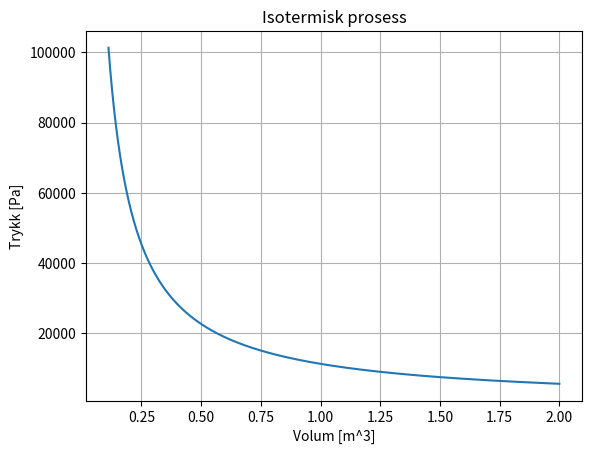

Recreate this plot in Python.
import numpy as np
import matplotlib.pyplot as plt

atm = 101300; L = 0.001; R = 8.314; k = 10000

class IdealGas:
    def __init__(self,n=None,P1=None,V1=None,T1=None,monatomic=False,diatomic=False,Cv=None):
        """
        n: number of moles
        gamma: ratio of specific heats
        P1: initial pressure (Pa)
        V1: initial volume (M^3)
        T1: initial temperature (K)
        """
        self.n = n
        self.P1 = P1
        self.V1 = V1
        self.T1 = T1
        if monatomic:
            self.Cv = 3/2
        elif diatomic:
            self.Cv = 5/2
        else:
            self.Cv = None
        
        self.volume = None
        self.pressure = None
        self.temperature = None
        self.internal_energy = None
        self.work_done_by = 0
        self.heat_absorbed = 0
        self.title = ""

        self._find_missing()
    
    def P(self,V,T):
        return self.n*R*T/V
    def V(self,P,T):
        return self.n*R*T/P
    def T(self,P,V):
        return P*V/(self.n*R)
    def get_n(self,P,V,T):
        return P*V/(R*T)
    
    def entropy_change(self,Cv=None):
        assert self.volume != None and self.pressure != None and self.temperature != None, "Volum, trykk og temperatur må være definert"
        if Cv != None:
            self.Cv = Cv
        else:
            assert self.Cv != None, "Cv må være definert"
        return self.n*R*np.log(self.V2/self.V1)+self.Cv*np.log(self.T2/self.T1)
    
    def _plot_PV(self):
        plt.plot(self.volume,self.pressure)
        plt.xlabel("Volum [m^3]")
        plt.ylabel("Trykk [Pa]")
        plt.grid()
        plt.title(self.title)
        plt.show()

    def _find_missing(self):
        assert self.P1 != None or self.V1 != None or self.T1 != None or self.n != None, "En av P1,V1 eller T1 må være definert"
        if self.P1 == None:
            self.P1 = self.P(self.V1,self.T1)
        elif self.V1 == None:
            self.V1 = self.V(self.P1,self.T1)
        elif self.T1 == None:
            self.T1 = self.T(self.P1,self.V1)
        elif self.n == None:
            self.n = self.get_n(self.P1,self.V1,self.T1)

class Isothermal(IdealGas):
    def __init__(self,n=None,T1=None,V1=None,P1=None):
        """
        n: number of moles
        T: temperature (K)
        """
        super().__init__(n,P1=P1,V1=V1,T1=T1)
        self.title = "Isotermisk prosess"
        self._find_missing()

    def calculate_work_done_by(self):
        self.work_done_by = self.n*R*self.T1*np.log(self.volume[-1]/self.volume[0])
        self.heat_absorbed = self.work_done_by
        return self.work_done_by

    def generate_data_from_dV(self,V2,show=False,steps=k):
        self.volume = np.linspace(self.V1,V2,steps)
        self.pressure = self.P(self.volume,self.T1)
        self.temperature = self.T1*np.ones(len(self.volume))
        if show:
            self._plot_PV()
        return self.volume,self.pressure

    def generate_data_from_dP(self,P2,show=False,steps=k):
        self.pressure = np.linspace(self.P1,P2,steps)
        self.volume = self.V(self.pressure,self.T1)
        self.temperature = self.T1*np.ones(len(self.pressure))
        if show:
            self._plot_PV()
        return self.volume,self.pressure

class Isobaric(IdealGas):
    def __init__(self,n=None,P1=None,T1=None,V1=None,monatomic=False,diatomic=False):
        super().__init__(n,P1=P1,V1=V1,T1=T1,monatomic=monatomic,diatomic=diatomic)
        self.title = "Isobar prosess"
        self._find_missing()
    
    def calculate_work_done_by(self):
        self.work_done_by = self.P1*(self.volume[-1]-self.volume[0])
        return self.work_done_by
    
    def calculate_heat_absorbed(self):
        self.heat_absorbed = self.n*(self.Cv+1)*R*(self.temperature[-1]-self.temperature[0])
        return self.heat_absorbed
    
    def generate_data_from_dV(self,V2,show=False, steps = k):
        self.volume = np.linspace(self.V1,V2,steps)
        self.temperature = self.T(self.P1,self.volume)
        self.pressure = self.P1*np.ones(len(self.volume))
        if show:
            self._plot_PV()
        return self.volume,self.pressure
    
    def generate_data_from_dT(self,T2,show=False, steps = k):
        self.temperature = np.linspace(self.T1,T2,steps)
        self.volume = self.V(self.P1,self.temperature)
        self.pressure = self.P1*np.ones(len(self.temperature))
        if show:
            self._plot_PV()
        return self.volume,self.pressure

class Isochoric(IdealGas):
    def __init__(self,n=None,V1=None,T1=None,P1=None):
        super().__init__(n,P1=P1,V1=V1,T1=T1)
        self.title = "Isokor prosess"
        self._find_missing()
    
    def calculate_work_done_by(self):
        self.work_done_by = 0
        return self.work_done_by
    
    def calculate_heat_absorbed(self):
        self.heat_absorbed = self.n*self.Cv*R*(self.temperature[-1]-self.temperature[0])
        return self.heat_absorbed
    
    def generate_data_from_dT(self,T2,show=False, steps = k):
        self.temperature = np.linspace(self.T1,T2,steps)
        self.pressure = self.P(self.V1,self.temperature)
        self.volume = self.V1*np.ones(len(self.temperature))
        if show:
            self._plot_PV()
        return self.volume,self.pressure
    
    def generate_data_from_dP(self,P2,show=False, steps = k):
        self.pressure = np.linspace(self.P1,P2,steps)
        self.temperature = self.T(self.pressure,self.V1)
        self.volume = self.V1*np.ones(len(self.pressure))
        if show:
            self._plot_PV()
        return self.volume,self.pressure
    
class Adiabatic(IdealGas):
    def __init__(self,gamma,n=None,P1=None,V1=None,T1=None,monatomic=False,diatomic=False):
        super().__init__(n,P1=P1,V1=V1,T1=T1,monatomic=monatomic,diatomic=diatomic)
        self.gamma = gamma
        self.title = "Adiabatisk prosess"
        self._find_missing()
    
    def P2_from_V2(self,V2):
        assert self.P1 != None and self.V1 != None, "P1,V1 må være definert"
        return self.P1*(self.V1/V2)**self.gamma
    
    def T2_from_V2(self,V2):
        assert self.V1 != None and self.T1 != None, "V1,T1 må være definert"
        return self.T1*(self.V1/V2)**(self.gamma-1)
    
    def V2_from_P2(self,P2):
        assert self.P1 != None and self.V1 != None, "P1,V1 må være definert"
        return self.V1*(self.P1/P2)**(1/self.gamma)
    
    def T2_from_P2(self,P2):
        assert self.P1 != None and self.T1 != None, "P1,T1 må være definert"
        return self.T1*(self.P1/P2)**((self.gamma-1)/self.gamma)
    
    def P2_from_T2(self,T2):
        assert self.T1 != None and self.P1 != None, "T1,P1 må være definert"
        return self.P1*(self.T1/T2)**(self.gamma/(self.gamma-1))
    
    def V2_from_T2(self,T2):
        assert self.T1 != None and self.V1 != None, "T1,V1 må være definert"
        return self.V1*(self.T1/T2)**(1/(self.gamma-1))
    
    def calculate_heat_absorbed(self):
        self.heat_absorbed = 0
        return self.heat_absorbed
    
    def calculate_work_done_by(self):
        self.work_done_by = -self.Cv * self.n * R * (self.temperature[-1]-self.temperature[0])
        return self.work_done_by
    
    def generate_data_from_dV(self,V2,show=False, steps = k):
        self.volume = np.linspace(self.V1,V2,steps)
        self.pressure = self.P2_from_V2(self.volume)
        self.temperature = self.T2_from_V2(self.volume)
        if show:
            self._plot_PV()
        return self.volume,self.pressure

    def generate_data_from_dP(self,P2,show=False, steps = k):
        self.pressure = np.linspace(self.P1,P2,steps)
        self.volume = self.V2_from_P2(self.pressure)
        self.temperature = self.T2_from_P2(self.pressure)
        if show:
            self._plot_PV()
        return self.volume,self.pressure
    
    def generate_data_from_dT(self,T2,show=False, steps = k):
        self.temperature = np.linspace(self.T1,T2,steps)
        self.volume = self.V2_from_T2(self.temperature)
        self.pressure = self.P2_from_T2(self.temperature)
        if show:
            self._plot_PV()
        return self.volume,self.pressure
    

    
isokor_prosess = Isothermal(n=5,T1=273,P1=1*atm)
print(isokor_prosess.V1)
isokor_prosess.generate_data_from_dV(V2=2,show=True)